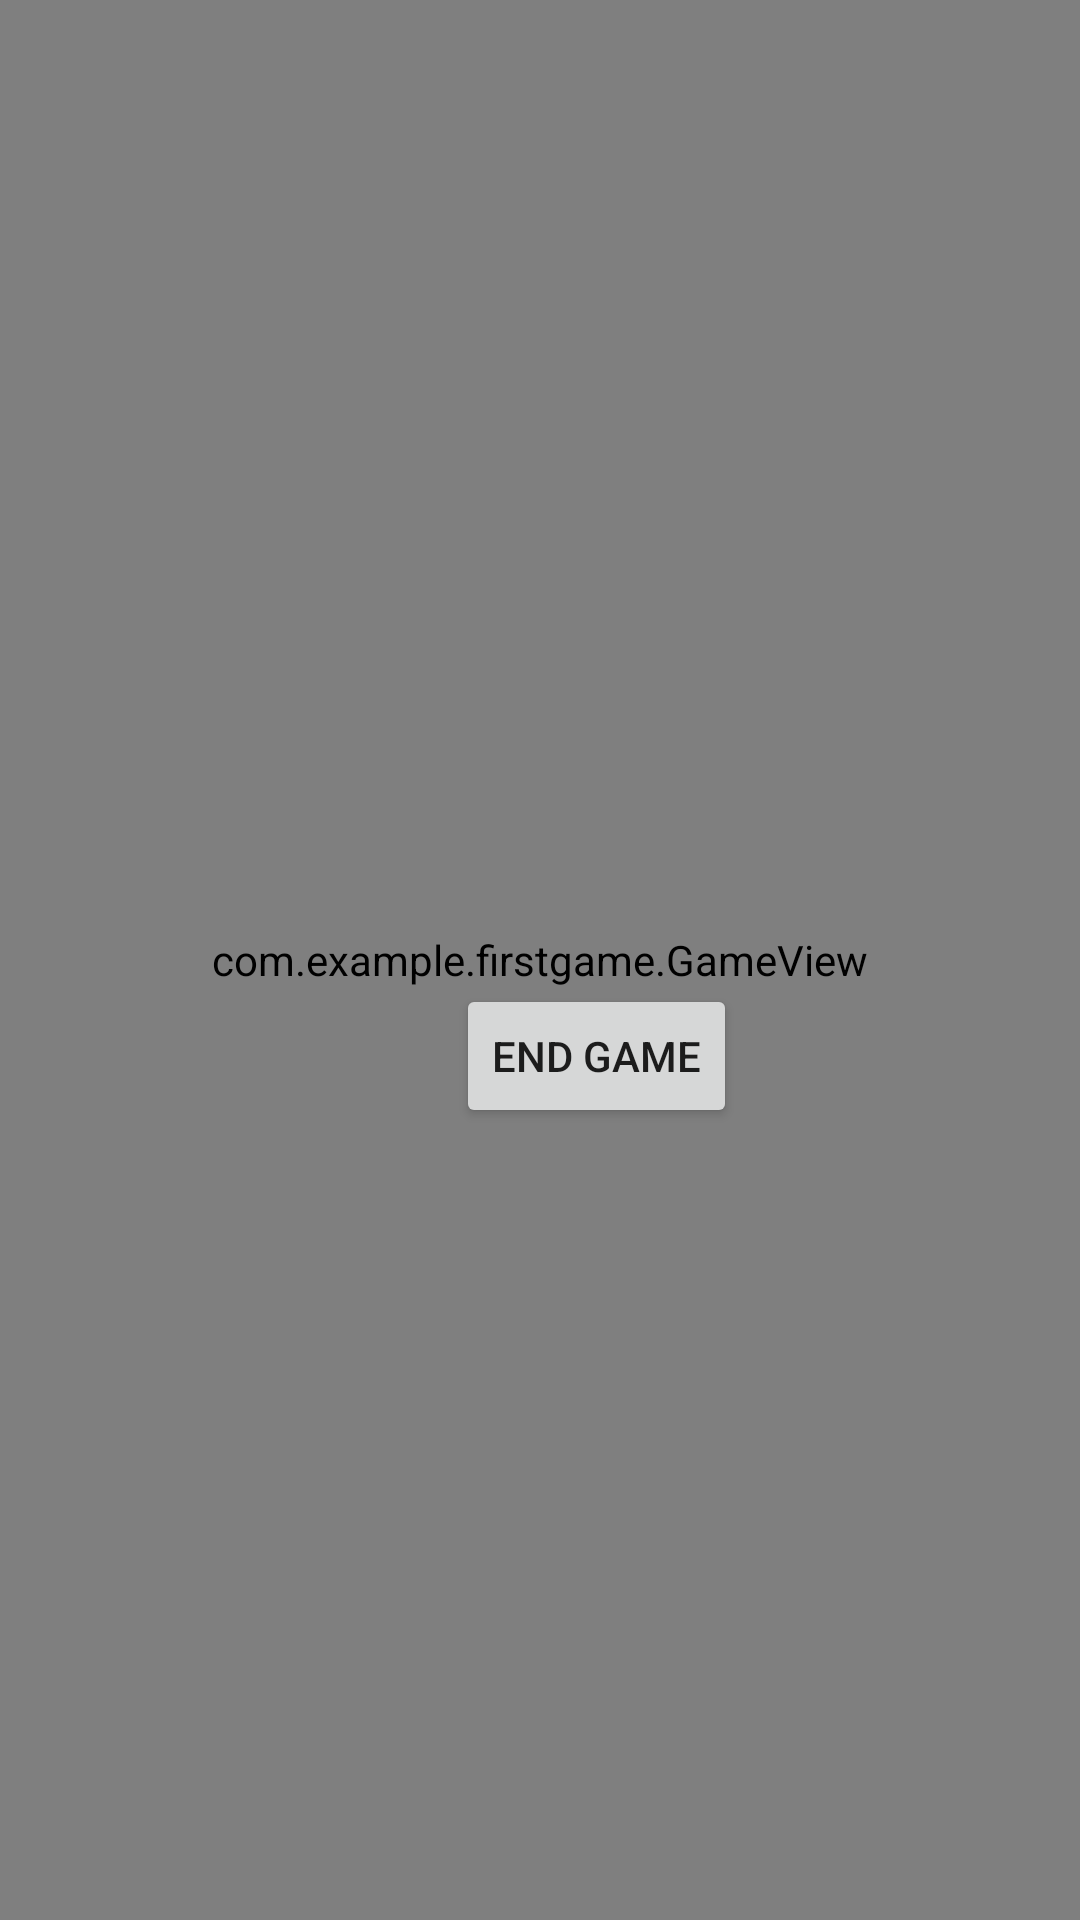

This screen was rendered from an Android layout file. Write that file and the resources it references.
<!-- AndroidManifest.xml: application theme Theme.Firstgame -->
<!-- res/layout/activity_main.xml -->
<?xml version="1.0" encoding="utf-8"?>
<androidx.constraintlayout.widget.ConstraintLayout xmlns:android="http://schemas.android.com/apk/res/android"
    xmlns:app="http://schemas.android.com/apk/res-auto"
    xmlns:tools="http://schemas.android.com/tools"
    android:id="@+id/main_layout"
    android:layout_width="match_parent"
    android:layout_height="match_parent"
    android:background="@color/background"
    android:clickable="true"
    android:focusable="true"
    android:focusableInTouchMode="true"
    tools:context="com.example.firstgame.MainActivity"
    tools:ignore="SpeakableTextPresentCheck">

    <com.example.firstgame.GameView
        android:layout_width="match_parent"
        android:layout_height="match_parent"
        android:tag = "GameView"/>

    <TextView
        android:id="@+id/currentScore"
        android:layout_width="wrap_content"
        android:layout_height="wrap_content"
        android:layout_marginStart="348dp"
        android:layout_marginEnd="76dp"
        android:layout_marginBottom="264dp"
        android:text=""
        android:textColor="#FFFFFF"
        android:textSize="34sp"
        app:layout_constraintBottom_toBottomOf="parent"
        app:layout_constraintEnd_toEndOf="parent"
        app:layout_constraintHorizontal_bias="0.683"
        app:layout_constraintStart_toEndOf="@+id/test_email_button" />


    <Button
        android:id="@+id/test_email_button"
        android:layout_width="wrap_content"
        android:layout_height="wrap_content"
        android:layout_marginStart="152dp"
        android:layout_marginBottom="264dp"
        android:text="@string/game_end"
        app:layout_constraintBottom_toBottomOf="parent"
        app:layout_constraintStart_toStartOf="parent" />












</androidx.constraintlayout.widget.ConstraintLayout>
<!-- resources referenced by this layout -->
<resources>
  <color name="background">#202020</color>
  <string name="game_end">End Game</string>
  <style name="Theme.Firstgame" parent="Theme.AppCompat.Light.NoActionBar">
          
          <item name="colorPrimary">@color/purple_500</item>
          <item name="colorPrimaryVariant">@color/purple_700</item>
          <item name="colorOnPrimary">@color/white</item>
          
          <item name="colorSecondary">@color/teal_200</item>
          <item name="colorSecondaryVariant">@color/teal_700</item>
          <item name="colorOnSecondary">@color/black</item>
          
          <item name="android:statusBarColor">?attr/colorPrimaryVariant</item>
          
      </style>
  <color name="purple_500">#FF6200EE</color>
  <color name="purple_700">#FF3700B3</color>
  <color name="white">#FFFFFFFF</color>
  <color name="teal_200">#FF03DAC5</color>
  <color name="teal_700">#FF018786</color>
  <color name="black">#FF000000</color>
</resources>
